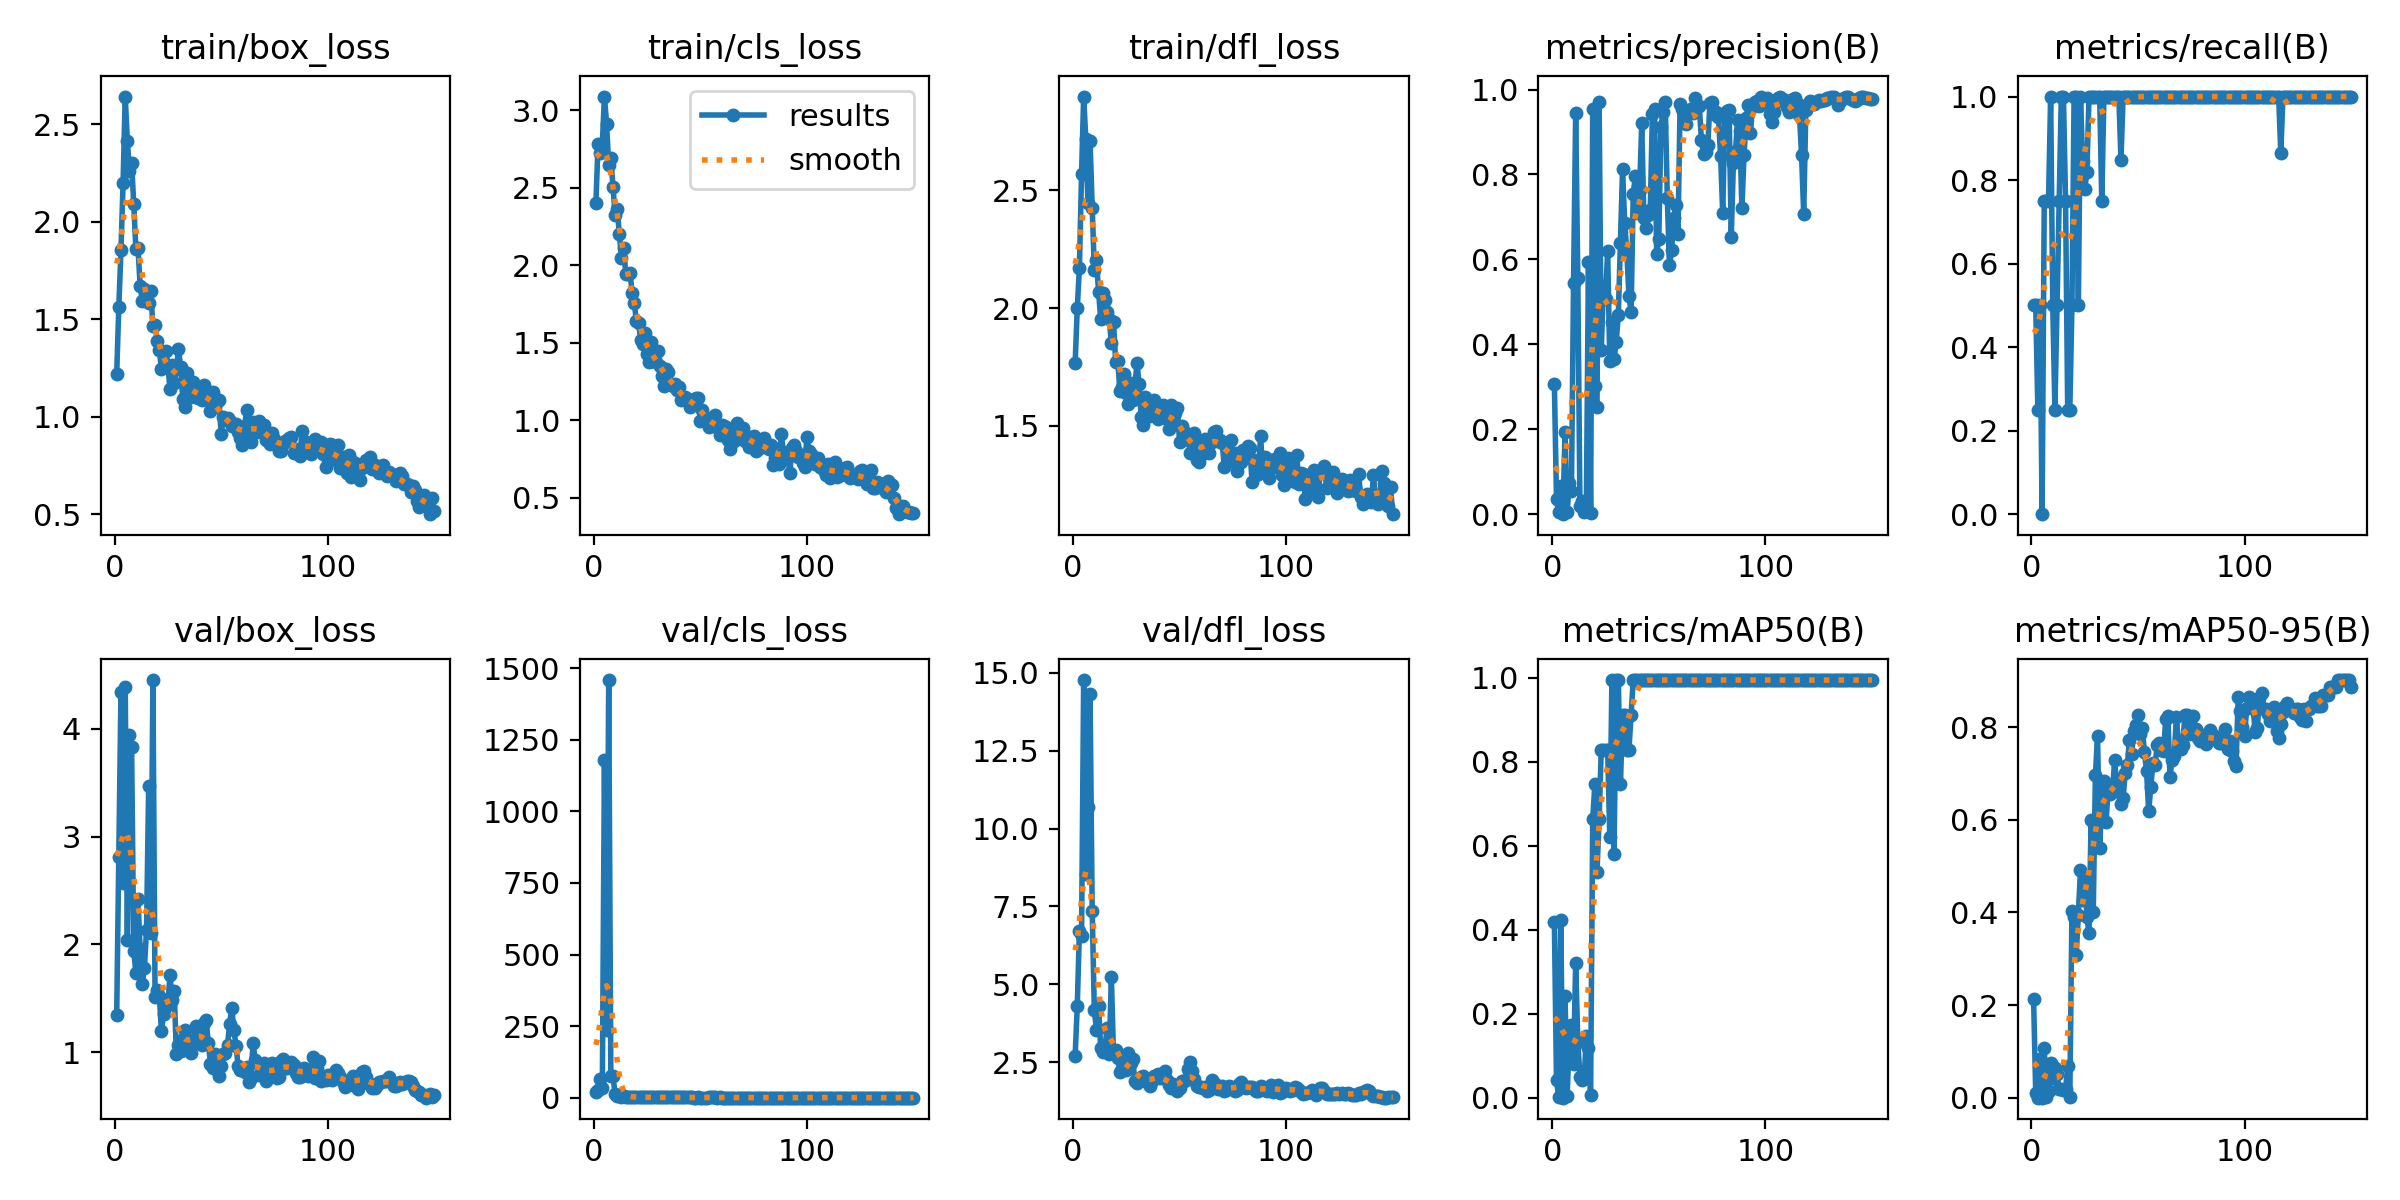

Values plotted in this chart, from the file beside it:
epoch, time, train/box_loss, train/cls_loss, train/dfl_loss, metrics/precision(B), metrics/recall(B), metrics/mAP50(B), metrics/mAP50-95(B), val/box_loss, val/cls_loss, val/dfl_loss, lr/pg0, lr/pg1, lr/pg2
1, 22, 1.221, 2.401, 1.765, 0.3072, 0.5, 0.4178, 0.2134, 1.347, 21.26, 2.699, 0.000541, 0.000541, 0.000541
2, 39.09, 1.566, 2.786, 2, 0.03514, 0.5, 0.04155, 0.00945, 2.815, 27.2, 4.312, 0.001089, 0.001089, 0.001089
3, 55.8, 1.854, 2.726, 2.17, 0.00415, 0.25, 0.00267, 0.00027, 4.344, 65.55, 6.723, 0.001631, 0.001631, 0.001631
4, 72.33, 2.199, 2.78, 2.567, 0.06634, 0.5, 0.4223, 0.0845, 2.571, 33.67, 6.548, 0.001634, 0.001634, 0.001634
5, 88.68, 2.642, 3.089, 2.897, 0, 0, 0, 0, 4.393, 1180, 14.77, 0.001623, 0.001623, 0.001623
6, 105.2, 2.416, 2.915, 2.716, 0.193, 0.75, 0.2416, 0.1066, 2.044, 236.1, 8.546, 0.001612, 0.001612, 0.001612
7, 121.6, 2.259, 2.645, 2.447, 0.00434, 0.75, 0.00445, 0.00053, 3.941, 1459, 10.69, 0.001601, 0.001601, 0.001601
8, 138, 2.303, 2.69, 2.71, 0.07408, 0.75, 0.1389, 0.01389, 3.832, 75.81, 14.31, 0.00159, 0.00159, 0.00159
9, 154.4, 2.091, 2.504, 2.426, 0.05499, 1, 0.1741, 0.07501, 1.939, 76.04, 7.367, 0.001579, 0.001579, 0.001579
10, 170.9, 1.861, 2.324, 2.163, 0.5448, 0.5, 0.08015, 0.04351, 1.739, 11.74, 4.169, 0.001568, 0.001568, 0.001568
11, 187.3, 1.868, 2.366, 2.202, 0.9454, 0.25, 0.3215, 0.06464, 2.42, 5.386, 3.55, 0.001557, 0.001557, 0.001557
12, 203.8, 1.67, 2.2, 2.068, 0.5552, 0.5, 0.1333, 0.05149, 1.961, 10.64, 4.299, 0.001546, 0.001546, 0.001546
13, 220.2, 1.595, 2.046, 1.952, 0.01815, 0.75, 0.04825, 0.01828, 1.637, 4.402, 2.946, 0.001535, 0.001535, 0.001535
14, 236.7, 1.656, 2.114, 2.065, 0.03108, 1, 0.04146, 0.0182, 1.781, 5.471, 2.813, 0.001524, 0.001524, 0.001524
15, 253, 1.597, 1.946, 2.033, 0.00424, 1, 0.04776, 0.01574, 2.134, 2.821, 2.978, 0.001513, 0.001513, 0.001513
16, 269.7, 1.582, 1.942, 1.985, 0.01897, 0.75, 0.1463, 0.01823, 3.466, 2.744, 3.594, 0.001502, 0.001502, 0.001502
17, 286.4, 1.644, 1.951, 1.952, 0.593, 0.25, 0.1182, 0.06745, 2.104, 3.043, 2.767, 0.001491, 0.001491, 0.001491
18, 303.1, 1.465, 1.822, 1.852, 0.00385, 0.25, 0.00661, 0.00198, 4.453, 4.255, 5.221, 0.00148, 0.00148, 0.00148
19, 319.6, 1.471, 1.754, 1.943, 0.9539, 0.5, 0.6633, 0.403, 1.515, 2.079, 2.764, 0.001469, 0.001469, 0.001469
20, 336.2, 1.389, 1.64, 1.771, 0.3007, 1, 0.7462, 0.3906, 1.582, 3.581, 2.903, 0.001458, 0.001458, 0.001458
21, 352.6, 1.343, 1.629, 1.776, 0.2514, 1, 0.5385, 0.3081, 1.525, 2.657, 2.628, 0.001447, 0.001447, 0.001447
22, 369, 1.245, 1.517, 1.648, 0.9699, 0.5, 0.6633, 0.3943, 1.194, 1.725, 2.175, 0.001436, 0.001436, 0.001436
23, 385.4, 1.259, 1.489, 1.663, 0.3861, 1, 0.8292, 0.492, 1.359, 1.545, 2.273, 0.001425, 0.001425, 0.001425
24, 402.3, 1.335, 1.561, 1.722, 0.5366, 0.8456, 0.8292, 0.427, 1.489, 1.655, 2.379, 0.001414, 0.001414, 0.001414
25, 418.7, 1.268, 1.429, 1.64, 0.5073, 0.7791, 0.8292, 0.4797, 1.434, 2.253, 2.263, 0.001403, 0.001403, 0.001403
26, 435, 1.142, 1.378, 1.593, 0.62, 0.8188, 0.8292, 0.39, 1.719, 2.171, 2.786, 0.001392, 0.001392, 0.001392
27, 451.4, 1.267, 1.507, 1.681, 0.361, 1, 0.6212, 0.3546, 1.485, 1.326, 2.469, 0.001381, 0.001381, 0.001381
28, 467.8, 1.175, 1.379, 1.608, 0.4517, 1, 0.995, 0.6006, 1.566, 1.37, 2.617, 0.00137, 0.00137, 0.00137
29, 484.4, 1.243, 1.373, 1.661, 0.3645, 1, 0.58, 0.4015, 0.9869, 1.317, 1.904, 0.001359, 0.001359, 0.001359
30, 500.9, 1.347, 1.449, 1.768, 0.4062, 1, 0.995, 0.6965, 1.063, 1.193, 1.826, 0.001348, 0.001348, 0.001348
31, 517.8, 1.257, 1.351, 1.678, 0.468, 1, 0.995, 0.7803, 1.009, 1.234, 1.899, 0.001337, 0.001337, 0.001337
32, 534.3, 1.091, 1.286, 1.536, 0.6378, 1, 0.7462, 0.5394, 1.12, 1.642, 2.012, 0.001326, 0.001326, 0.001326
33, 550.8, 1.05, 1.224, 1.503, 0.8134, 0.75, 0.9117, 0.6422, 1.21, 1.464, 2.073, 0.001315, 0.001315, 0.001315
34, 567.5, 1.223, 1.333, 1.621, 0.6855, 1, 0.9117, 0.6833, 1.079, 1.244, 1.936, 0.001304, 0.001304, 0.001304
35, 584.2, 1.12, 1.309, 1.572, 0.6175, 1, 0.8292, 0.5961, 1.111, 1.157, 1.845, 0.001293, 0.001293, 0.001293
36, 600.6, 1.103, 1.233, 1.54, 0.5134, 1, 0.8292, 0.6657, 0.9905, 1.175, 1.752, 0.001282, 0.001282, 0.001282
37, 617, 1.18, 1.223, 1.595, 0.4757, 1, 0.9117, 0.6547, 1.093, 1.229, 1.888, 0.001271, 0.001271, 0.001271
38, 633.5, 1.134, 1.236, 1.611, 0.7549, 1, 0.995, 0.6599, 1.246, 1.26, 2.045, 0.00126, 0.00126, 0.00126
39, 650, 1.096, 1.196, 1.548, 0.7953, 1, 0.995, 0.728, 1.139, 1.102, 2.055, 0.001249, 0.001249, 0.001249
40, 666.4, 1.113, 1.214, 1.531, 0.7086, 1, 0.995, 0.6783, 1.228, 1.126, 2.135, 0.001238, 0.001238, 0.001238
41, 683, 1.084, 1.131, 1.558, 0.7624, 1, 0.995, 0.6882, 1.066, 1.035, 1.996, 0.001227, 0.001227, 0.001227
42, 699.5, 1.161, 1.147, 1.589, 0.9204, 0.8485, 0.995, 0.6343, 1.275, 1.025, 2.06, 0.001216, 0.001216, 0.001216
43, 715.9, 1.09, 1.149, 1.56, 0.6973, 1, 0.995, 0.6476, 1.295, 1.286, 2.218, 0.001205, 0.001205, 0.001205
44, 732.3, 1.104, 1.134, 1.528, 0.6741, 1, 0.995, 0.7006, 1.086, 1.641, 1.916, 0.001194, 0.001194, 0.001194
45, 748.6, 1.032, 1.085, 1.486, 0.7049, 1, 0.995, 0.7173, 0.8958, 1.382, 1.754, 0.001183, 0.001183, 0.001183
46, 765.1, 1.127, 1.107, 1.589, 0.7174, 1, 0.995, 0.7732, 0.8531, 1.337, 1.681, 0.001172, 0.001172, 0.001172
47, 781.6, 1.072, 1.128, 1.503, 0.9432, 1, 0.995, 0.7424, 0.9876, 0.8931, 1.794, 0.001161, 0.001161, 0.001161
48, 798.1, 1.076, 1.14, 1.556, 0.9538, 1, 0.995, 0.7923, 0.881, 0.8199, 1.708, 0.00115, 0.00115, 0.00115
49, 815, 1.087, 1.14, 1.575, 0.6138, 1, 0.995, 0.8055, 0.7844, 0.9814, 1.567, 0.001139, 0.001139, 0.001139
50, 831.6, 0.9141, 0.9927, 1.432, 0.6489, 1, 0.995, 0.8263, 0.8754, 0.8243, 1.671, 0.001128, 0.001128, 0.001128
51, 848.2, 0.9971, 1.067, 1.501, 0.9109, 1, 0.995, 0.7849, 0.9885, 0.7497, 1.911, 0.001117, 0.001117, 0.001117
52, 864.7, 0.9828, 1.018, 1.475, 0.9467, 1, 0.995, 0.7981, 0.9926, 0.7051, 1.908, 0.001106, 0.001106, 0.001106
53, 881.2, 0.9934, 0.9898, 1.457, 0.9705, 1, 0.995, 0.7462, 1.065, 0.7497, 1.944, 0.001095, 0.001095, 0.001095
54, 897.8, 0.9787, 0.9569, 1.467, 0.7439, 1, 0.995, 0.7061, 1.266, 1.3, 2.297, 0.001084, 0.001084, 0.001084
55, 1591, 0.953, 0.9801, 1.383, 0.5859, 1, 0.995, 0.6182, 1.41, 1.195, 2.494, 0.001073, 0.001073, 0.001073
56, 1607, 0.9547, 0.9631, 1.429, 0.621, 1, 0.995, 0.6718, 1.205, 1.286, 2.213, 0.001062, 0.001062, 0.001062
57, 1624, 0.9627, 1.034, 1.469, 0.6976, 1, 0.995, 0.7216, 1.062, 1.085, 1.952, 0.001051, 0.001051, 0.001051
58, 1640, 0.9241, 0.9781, 1.356, 0.7273, 1, 0.995, 0.7174, 0.8683, 0.9108, 1.728, 0.00104, 0.00104, 0.00104
59, 1657, 0.8912, 0.9074, 1.348, 0.6596, 1, 0.995, 0.7608, 0.8336, 1.429, 1.701, 0.001029, 0.001029, 0.001029
60, 1673, 0.8569, 0.967, 1.378, 0.9669, 1, 0.995, 0.7662, 0.8324, 0.831, 1.693, 0.001018, 0.001018, 0.001018
... 90 more rows
